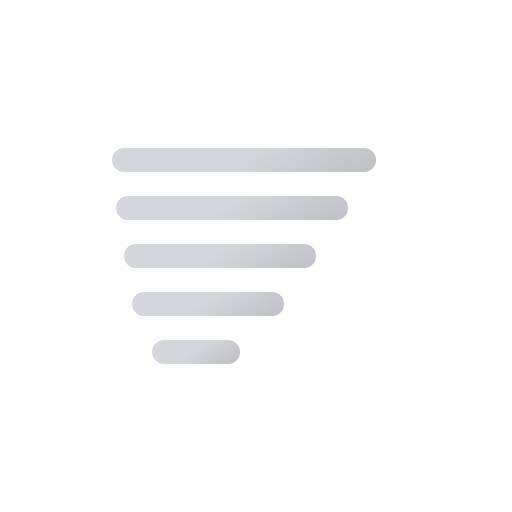
t = 0.00 s
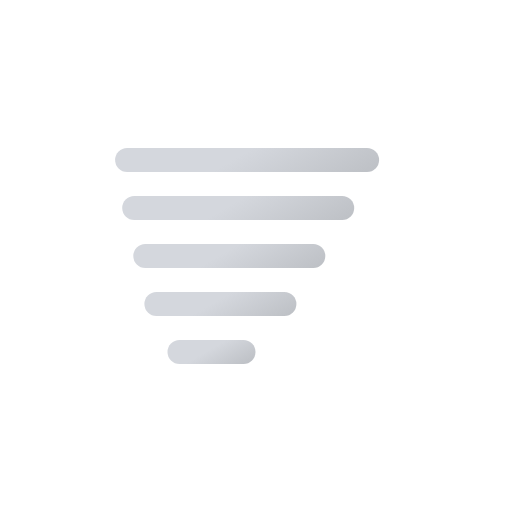
t = 0.38 s
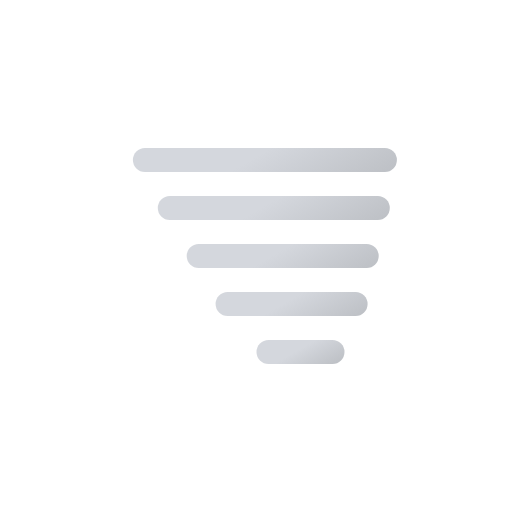
t = 1.13 s
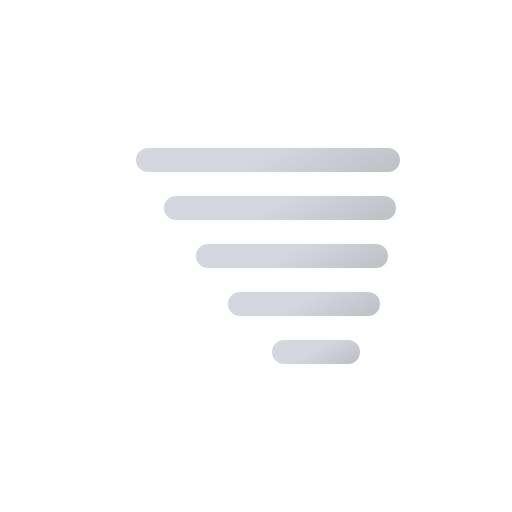
t = 1.50 s
t = 1.88 s: frame unchanged from t = 1.13 s, image omitted
t = 2.63 s: frame unchanged from t = 0.38 s, image omitted

The animated SVG that drew these frames (rendered in a browser with its animation timeline set to each time). Animation: 5 SMIL elements (animateTransform=5); one cycle of 3.00 s, repeats indefinitely.

<svg xmlns="http://www.w3.org/2000/svg" xmlns:xlink="http://www.w3.org/1999/xlink" viewBox="0 0 512 512">
    <defs>
        <linearGradient id="a" x1="220" y1="97.65" x2="292" y2="222.35" gradientUnits="userSpaceOnUse">
            <stop offset="0" stop-color="#d4d7dd"/>
            <stop offset="0.45" stop-color="#d4d7dd"/>
            <stop offset="1" stop-color="#bec1c6"/>
        </linearGradient>
        <linearGradient id="b" x1="224" y1="152.57" x2="288" y2="263.43" xlink:href="#a"/>
        <linearGradient id="c" x1="229" y1="209.23" x2="283" y2="302.77" xlink:href="#a"/>
        <linearGradient id="d" x1="234" y1="265.89" x2="278" y2="342.11" xlink:href="#a"/>
        <linearGradient id="e" x1="242" y1="327.75" x2="270" y2="376.25" xlink:href="#a"/>
    </defs>

    <!-- layer-1 -->
    <line x1="136" y1="160" x2="376" y2="160" fill="none" stroke-linecap="round" stroke-miterlimit="10" stroke-width="24" stroke="url(#a)">
        <animateTransform
            id="x2"
            attributeName="transform"
            additive="sum"
            type="translate"
            values="-12 0; 12 0; -12 0"
            dur="3s"
            calcMode="spline"
            keySplines=".42, 0, .58, 1; .42, 0, .58, 1"
            repeatCount="indefinite"/>
    </line>

    <!-- layer-2 -->
    <line x1="152" y1="208" x2="360" y2="208" fill="none" stroke-linecap="round" stroke-miterlimit="10" stroke-width="24" stroke="url(#b)">
        <animateTransform
            id="x2"
            attributeName="transform"
            additive="sum"
            type="translate"
            values="-24 0; 24 0; -24 0"
            dur="3s"
            calcMode="spline"
            keySplines=".42, 0, .58, 1; .42, 0, .58, 1"
            repeatCount="indefinite"/>
    </line>

    <!-- layer-3 -->
    <line x1="172" y1="256" x2="340" y2="256" fill="none" stroke-linecap="round" stroke-miterlimit="10" stroke-width="24" stroke="url(#c)">
        <animateTransform
            id="x2"
            attributeName="transform"
            additive="sum"
            type="translate"
            values="-36 0; 36 0; -36 0"
            dur="3s"
            calcMode="spline"
            keySplines=".42, 0, .58, 1; .42, 0, .58, 1"
            repeatCount="indefinite"/>
    </line>

    <!-- layer-4 -->
    <line x1="192" y1="304" x2="320" y2="304" fill="none" stroke-linecap="round" stroke-miterlimit="10" stroke-width="24" stroke="url(#d)">
        <animateTransform
            id="x2"
            attributeName="transform"
            additive="sum"
            type="translate"
            values="-48 0; 48 0; -48 0"
            dur="3s"
            calcMode="spline"
            keySplines=".42, 0, .58, 1; .42, 0, .58, 1"
            repeatCount="indefinite"/>
    </line>

    <!-- layer-5 -->
    <line x1="224" y1="352" x2="288" y2="352" fill="none" stroke-linecap="round" stroke-miterlimit="10" stroke-width="24" stroke="url(#e)">
        <animateTransform
            id="x2"
            attributeName="transform"
            additive="sum"
            type="translate"
            values="-60 0; 60 0; -60 0"
            dur="3s"
            calcMode="spline"
            keySplines=".42, 0, .58, 1; .42, 0, .58, 1"
            repeatCount="indefinite"/>
    </line>
</svg>
